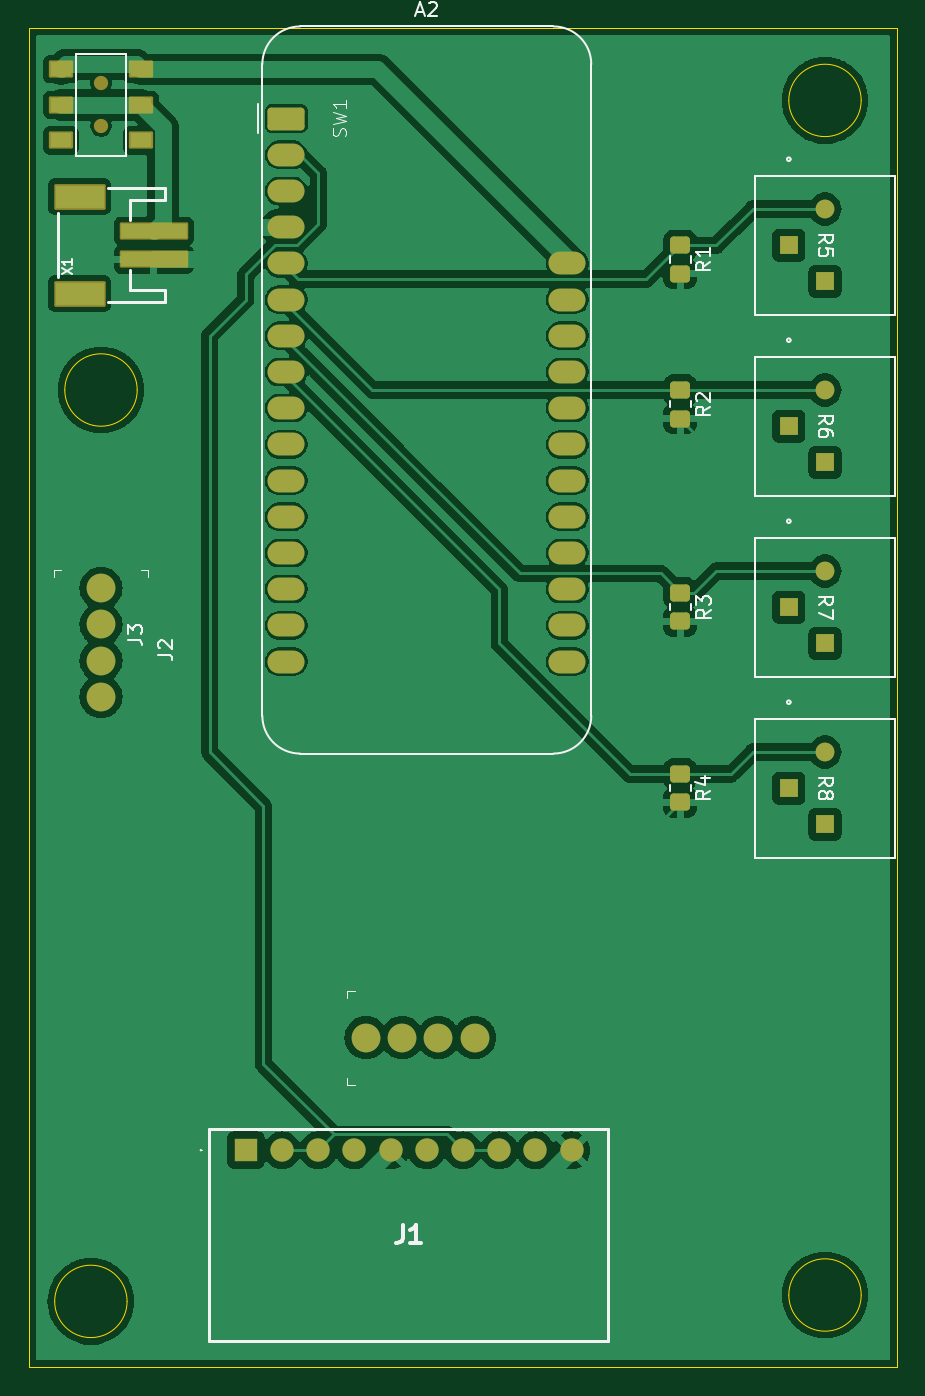
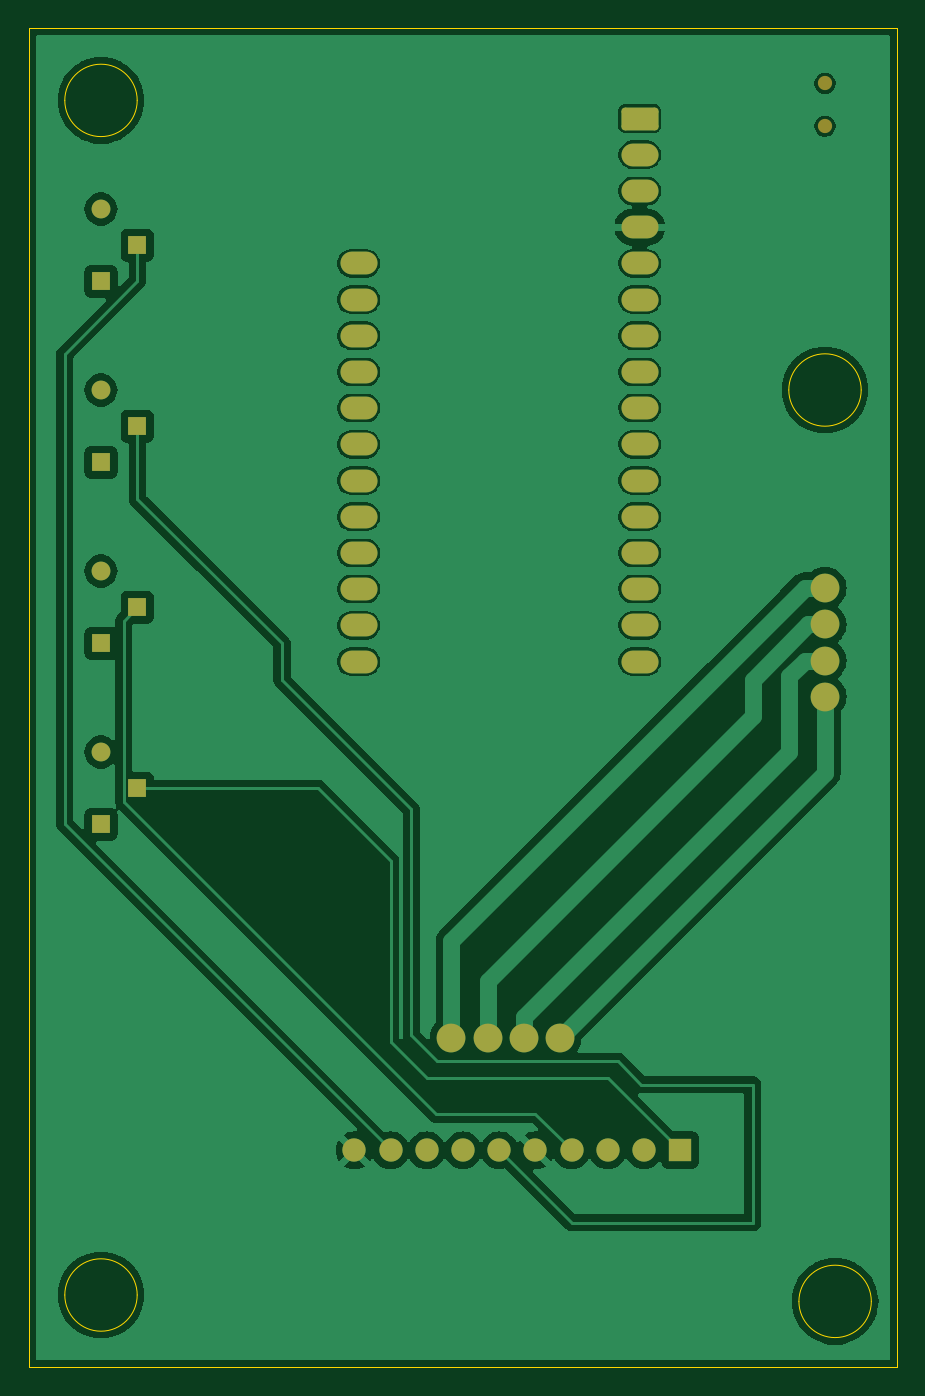
Circuit board: 9 layer files. Board 61.0 x 94.0 mm.
- bottom_copper: ribboncontroller-B_Cu.gbr (98800 bytes)
- bottom_mask: ribboncontroller-B_Mask.gbr (2938 bytes)
- paste: ribboncontroller-B_Paste.gbr (459 bytes)
- bottom_silk: ribboncontroller-B_Silkscreen.gbr (460 bytes)
- outline: ribboncontroller-Edge_Cuts.gbr (1207 bytes)
- top_copper: ribboncontroller-F_Cu.gbr (125604 bytes)
- top_mask: ribboncontroller-F_Mask.gbr (3905 bytes)
- paste: ribboncontroller-F_Paste.gbr (1758 bytes)
- top_silk: ribboncontroller-F_Silkscreen.gbr (18012 bytes)

=== bottom_copper: ribboncontroller-B_Cu.gbr (98800 bytes, source omitted) ===
=== bottom_mask: ribboncontroller-B_Mask.gbr (2938 bytes, source withheld) ===
=== paste: ribboncontroller-B_Paste.gbr ===
%TF.GenerationSoftware,KiCad,Pcbnew,8.0.5*%
%TF.CreationDate,2024-10-11T15:03:24+01:00*%
%TF.ProjectId,ribboncontroller,72696262-6f6e-4636-9f6e-74726f6c6c65,rev?*%
%TF.SameCoordinates,Original*%
%TF.FileFunction,Paste,Bot*%
%TF.FilePolarity,Positive*%
%FSLAX46Y46*%
G04 Gerber Fmt 4.6, Leading zero omitted, Abs format (unit mm)*
G04 Created by KiCad (PCBNEW 8.0.5) date 2024-10-11 15:03:24*
%MOMM*%
%LPD*%
G01*
G04 APERTURE LIST*
G04 APERTURE END LIST*
M02*

=== bottom_silk: ribboncontroller-B_Silkscreen.gbr ===
%TF.GenerationSoftware,KiCad,Pcbnew,8.0.5*%
%TF.CreationDate,2024-10-11T15:03:24+01:00*%
%TF.ProjectId,ribboncontroller,72696262-6f6e-4636-9f6e-74726f6c6c65,rev?*%
%TF.SameCoordinates,Original*%
%TF.FileFunction,Legend,Bot*%
%TF.FilePolarity,Positive*%
%FSLAX46Y46*%
G04 Gerber Fmt 4.6, Leading zero omitted, Abs format (unit mm)*
G04 Created by KiCad (PCBNEW 8.0.5) date 2024-10-11 15:03:24*
%MOMM*%
%LPD*%
G01*
G04 APERTURE LIST*
G04 APERTURE END LIST*
M02*

=== outline: ribboncontroller-Edge_Cuts.gbr ===
%TF.GenerationSoftware,KiCad,Pcbnew,8.0.5*%
%TF.CreationDate,2024-10-11T15:03:24+01:00*%
%TF.ProjectId,ribboncontroller,72696262-6f6e-4636-9f6e-74726f6c6c65,rev?*%
%TF.SameCoordinates,Original*%
%TF.FileFunction,Profile,NP*%
%FSLAX46Y46*%
G04 Gerber Fmt 4.6, Leading zero omitted, Abs format (unit mm)*
G04 Created by KiCad (PCBNEW 8.0.5) date 2024-10-11 15:03:24*
%MOMM*%
%LPD*%
G01*
G04 APERTURE LIST*
%TA.AperFunction,Profile*%
%ADD10C,0.050000*%
%TD*%
G04 APERTURE END LIST*
D10*
X73660000Y-17780000D02*
G75*
G02*
X68580000Y-17780000I-2540000J0D01*
G01*
X68580000Y-17780000D02*
G75*
G02*
X73660000Y-17780000I2540000J0D01*
G01*
X73660000Y-101600000D02*
G75*
G02*
X68580000Y-101600000I-2540000J0D01*
G01*
X68580000Y-101600000D02*
G75*
G02*
X73660000Y-101600000I2540000J0D01*
G01*
X22150328Y-102048299D02*
G75*
G02*
X17070328Y-102048299I-2540000J0D01*
G01*
X17070328Y-102048299D02*
G75*
G02*
X22150328Y-102048299I2540000J0D01*
G01*
X22860000Y-38100000D02*
G75*
G02*
X17780000Y-38100000I-2540000J0D01*
G01*
X17780000Y-38100000D02*
G75*
G02*
X22860000Y-38100000I2540000J0D01*
G01*
X15240000Y-12700000D02*
X76200000Y-12700000D01*
X76200000Y-106680000D01*
X15240000Y-106680000D01*
X15240000Y-12700000D01*
M02*

=== top_copper: ribboncontroller-F_Cu.gbr (125604 bytes, source omitted) ===
=== top_mask: ribboncontroller-F_Mask.gbr ===
%TF.GenerationSoftware,KiCad,Pcbnew,8.0.5*%
%TF.CreationDate,2024-10-11T15:03:24+01:00*%
%TF.ProjectId,ribboncontroller,72696262-6f6e-4636-9f6e-74726f6c6c65,rev?*%
%TF.SameCoordinates,Original*%
%TF.FileFunction,Soldermask,Top*%
%TF.FilePolarity,Negative*%
%FSLAX46Y46*%
G04 Gerber Fmt 4.6, Leading zero omitted, Abs format (unit mm)*
G04 Created by KiCad (PCBNEW 8.0.5) date 2024-10-11 15:03:24*
%MOMM*%
%LPD*%
G01*
G04 APERTURE LIST*
G04 Aperture macros list*
%AMRoundRect*
0 Rectangle with rounded corners*
0 $1 Rounding radius*
0 $2 $3 $4 $5 $6 $7 $8 $9 X,Y pos of 4 corners*
0 Add a 4 corners polygon primitive as box body*
4,1,4,$2,$3,$4,$5,$6,$7,$8,$9,$2,$3,0*
0 Add four circle primitives for the rounded corners*
1,1,$1+$1,$2,$3*
1,1,$1+$1,$4,$5*
1,1,$1+$1,$6,$7*
1,1,$1+$1,$8,$9*
0 Add four rect primitives between the rounded corners*
20,1,$1+$1,$2,$3,$4,$5,0*
20,1,$1+$1,$4,$5,$6,$7,0*
20,1,$1+$1,$6,$7,$8,$9,0*
20,1,$1+$1,$8,$9,$2,$3,0*%
G04 Aperture macros list end*
%ADD10C,2.020000*%
%ADD11RoundRect,0.250000X-1.050000X-0.550000X1.050000X-0.550000X1.050000X0.550000X-1.050000X0.550000X0*%
%ADD12O,2.600000X1.600000*%
%ADD13RoundRect,0.250000X-0.450000X0.350000X-0.450000X-0.350000X0.450000X-0.350000X0.450000X0.350000X0*%
%ADD14C,1.320800*%
%ADD15R,1.320800X1.320800*%
%ADD16C,1.000000*%
%ADD17RoundRect,0.101600X-0.750000X0.500000X-0.750000X-0.500000X0.750000X-0.500000X0.750000X0.500000X0*%
%ADD18RoundRect,0.101600X2.300000X-0.500000X2.300000X0.500000X-2.300000X0.500000X-2.300000X-0.500000X0*%
%ADD19RoundRect,0.101600X1.700000X0.800000X-1.700000X0.800000X-1.700000X-0.800000X1.700000X-0.800000X0*%
%ADD20R,1.635000X1.635000*%
%ADD21C,1.635000*%
G04 APERTURE END LIST*
D10*
%TO.C,J3*%
X46533134Y-83548351D03*
X43993134Y-83548351D03*
X41453134Y-83548351D03*
X38913134Y-83548351D03*
%TD*%
%TO.C,J2*%
X20320000Y-59620000D03*
X20320000Y-57080000D03*
X20320000Y-54540000D03*
X20320000Y-52000000D03*
%TD*%
D11*
%TO.C,A2*%
X33320000Y-19050000D03*
D12*
X33320000Y-21590000D03*
X33320000Y-24130000D03*
X33320000Y-26670000D03*
X33320000Y-29210000D03*
X33320000Y-31750000D03*
X33320000Y-34290000D03*
X33320000Y-36830000D03*
X33320000Y-39370000D03*
X33320000Y-41910000D03*
X33320000Y-44450000D03*
X33320000Y-46990000D03*
X33320000Y-49530000D03*
X33320000Y-52070000D03*
X33320000Y-54610000D03*
X33320000Y-57150000D03*
X53040000Y-57150000D03*
X53040000Y-54610000D03*
X53040000Y-52070000D03*
X53040000Y-49530000D03*
X53040000Y-46990000D03*
X53040000Y-44450000D03*
X53040000Y-41910000D03*
X53040000Y-39370000D03*
X53040000Y-36830000D03*
X53040000Y-34290000D03*
X53040000Y-31750000D03*
X53040000Y-29210000D03*
%TD*%
D13*
%TO.C,R4*%
X60960000Y-65040000D03*
X60960000Y-67040000D03*
%TD*%
D14*
%TO.C,R8*%
X71120000Y-63500000D03*
D15*
X68580000Y-66040000D03*
X71120000Y-68580000D03*
%TD*%
D16*
%TO.C,SW1*%
X20320000Y-16590000D03*
X20320000Y-19590000D03*
D17*
X23120000Y-15590000D03*
X17520000Y-15590000D03*
X23120000Y-18090000D03*
X17520000Y-18090000D03*
X23120000Y-20590000D03*
X17520000Y-20590000D03*
%TD*%
D14*
%TO.C,R6*%
X71120000Y-38100000D03*
D15*
X68580000Y-40640000D03*
X71120000Y-43180000D03*
%TD*%
D13*
%TO.C,R2*%
X60960000Y-38100000D03*
X60960000Y-40100000D03*
%TD*%
D18*
%TO.C,X1*%
X24020000Y-28940000D03*
X24020000Y-26940000D03*
D19*
X18820000Y-31340000D03*
X18820000Y-24540000D03*
%TD*%
D13*
%TO.C,R3*%
X60960000Y-52340000D03*
X60960000Y-54340000D03*
%TD*%
%TO.C,R1*%
X60960000Y-27940000D03*
X60960000Y-29940000D03*
%TD*%
D14*
%TO.C,R5*%
X71120000Y-25400000D03*
D15*
X68580000Y-27940000D03*
X71120000Y-30480000D03*
%TD*%
D20*
%TO.C,J1*%
X30480000Y-91440000D03*
D21*
X33020000Y-91440000D03*
X35560000Y-91440000D03*
X38100000Y-91440000D03*
X40640000Y-91440000D03*
X43180000Y-91440000D03*
X45720000Y-91440000D03*
X48260000Y-91440000D03*
X50800000Y-91440000D03*
X53340000Y-91440000D03*
%TD*%
D14*
%TO.C,R7*%
X71120000Y-50800000D03*
D15*
X68580000Y-53340000D03*
X71120000Y-55880000D03*
%TD*%
M02*

=== paste: ribboncontroller-F_Paste.gbr (1758 bytes, source withheld) ===
=== top_silk: ribboncontroller-F_Silkscreen.gbr (18012 bytes, source omitted) ===
